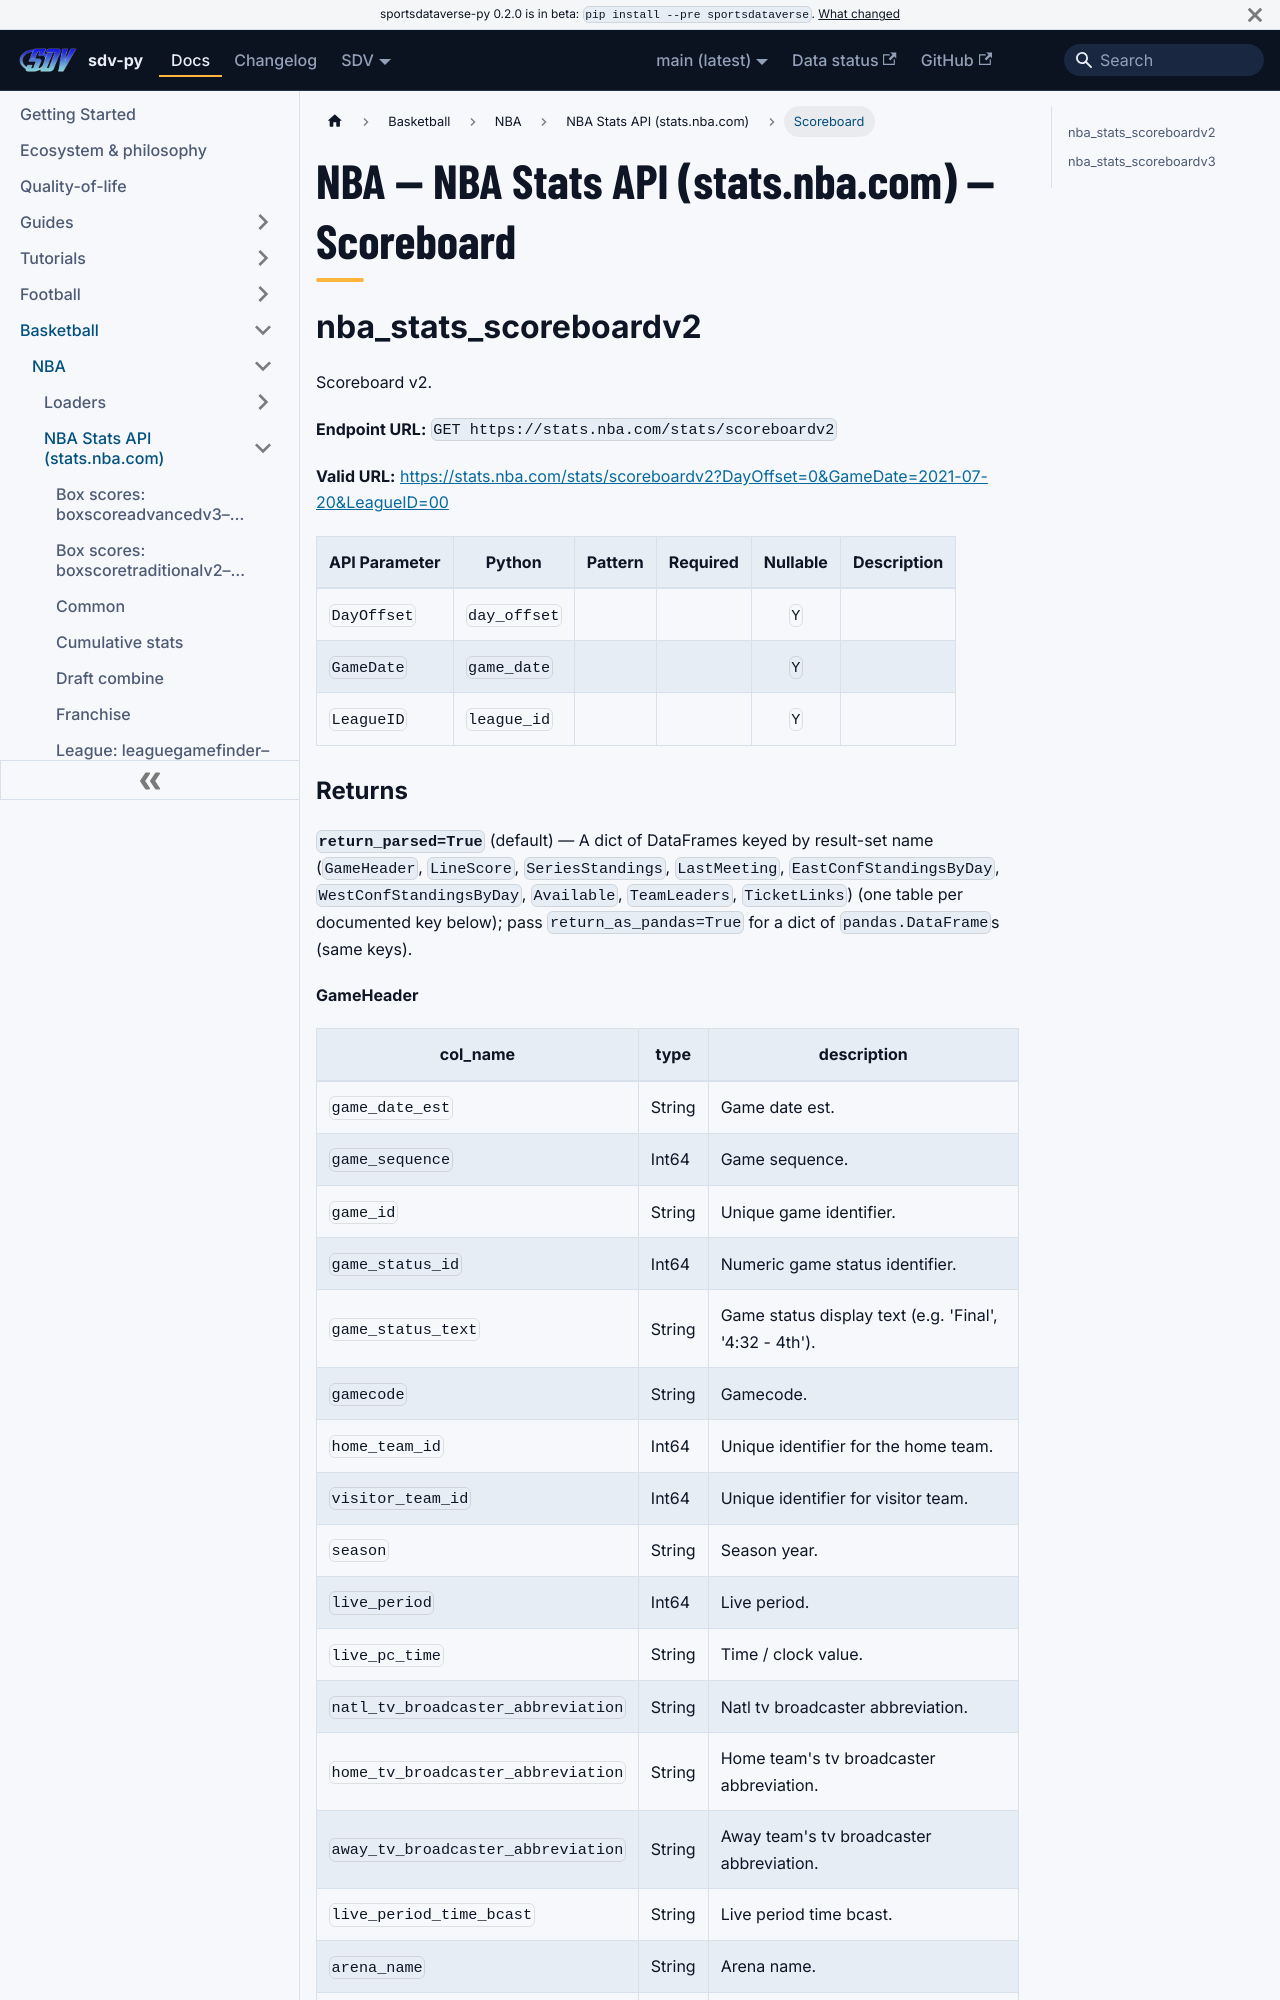

repository: sportsdataverse/sportsdataverse-py · page: docs/nba/reference/nba_stats/scoreboard/index.html · generator: docusaurus

---
title: "NBA — NBA Stats API (stats.nba.com) — Scoreboard"
sidebar_label: "Scoreboard"
sidebar_position: 20
description: "NBA — NBA Stats API (stats.nba.com) — Scoreboard — function reference in sdv-py, the SportsDataverse Python package."
toc_max_heading_level: 2
---
# NBA — NBA Stats API (stats.nba.com) — Scoreboard

## nba_stats_scoreboardv2

Scoreboard v2.

**Endpoint URL:** `GET https://stats.nba.com/stats/scoreboardv2`

**Valid URL:** [https://stats.nba.com/stats/scoreboardv2?DayOffset=0&GameDate=2021-07-20&LeagueID=00](https://stats.nba.com/stats/scoreboardv2?DayOffset=0&GameDate=2021-07-20&LeagueID=00)

| API Parameter | Python | Pattern | Required | Nullable | Description |
|---|---|:---:|:---:|:---:|---|
| `DayOffset` | `day_offset` |  |  | `Y` |  |
| `GameDate` | `game_date` |  |  | `Y` |  |
| `LeagueID` | `league_id` |  |  | `Y` |  |
